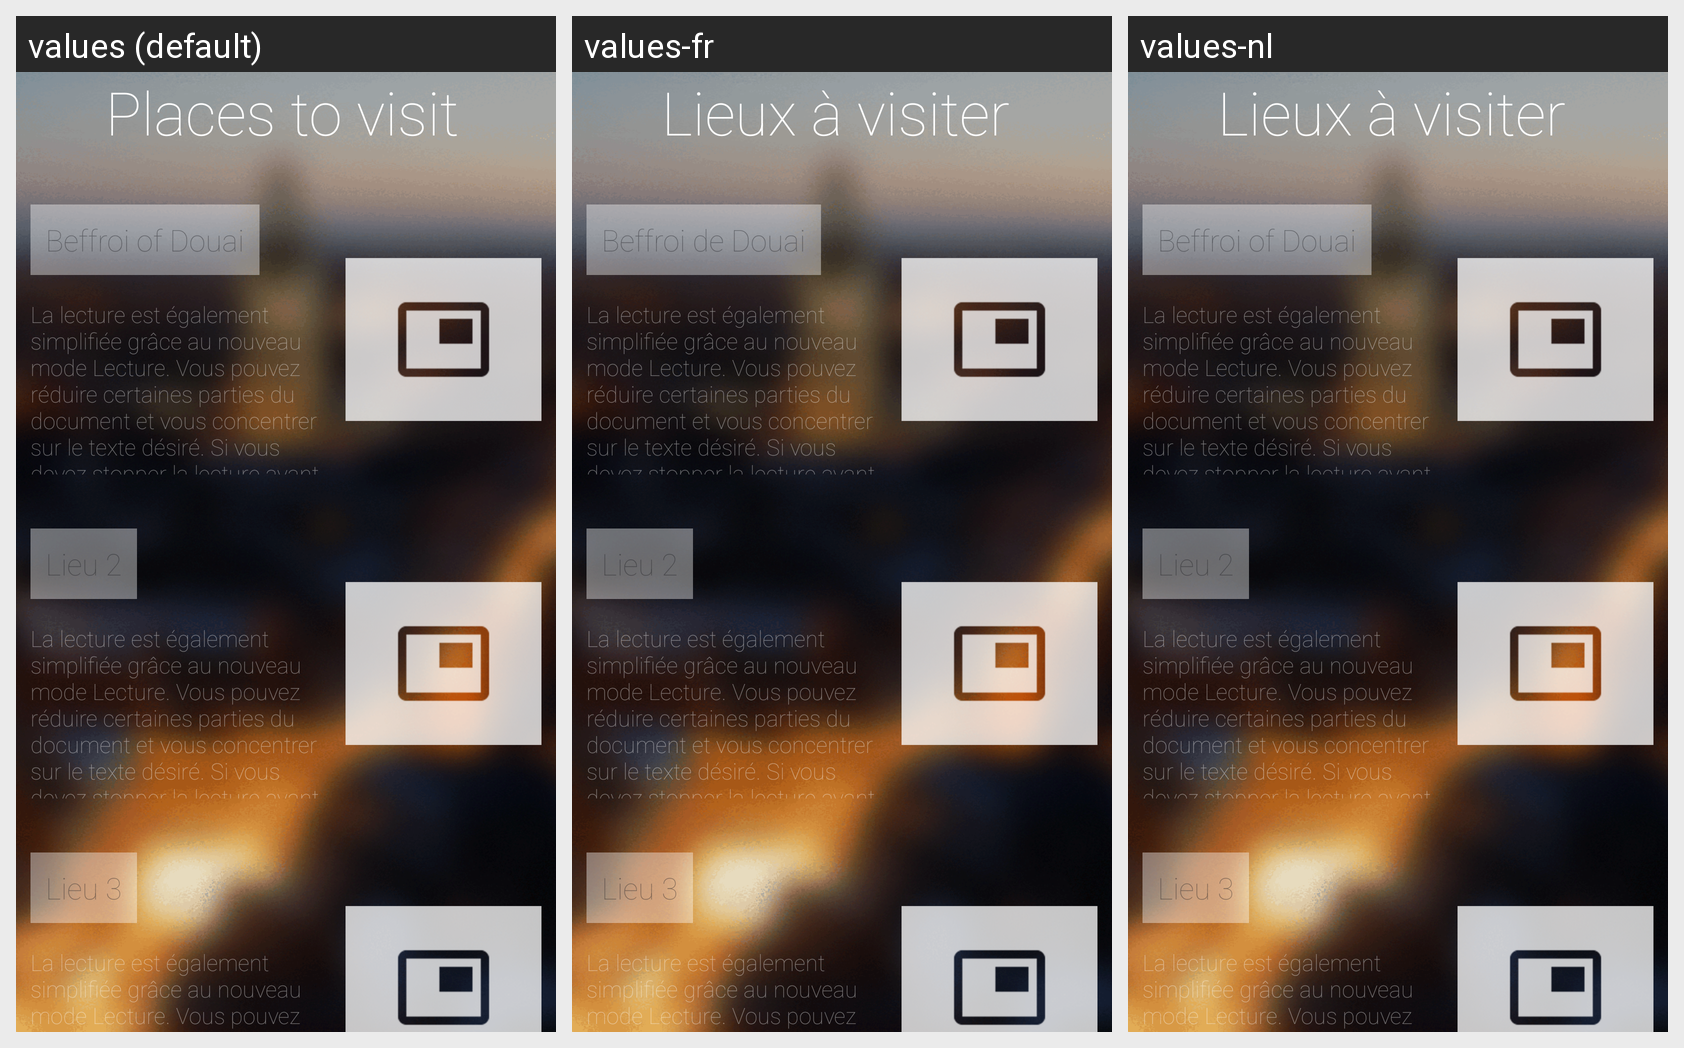

Translations of the strings shown on this Android screen, per locale in the grid:
Android screen res/layout/lav.xml rendered under 3 locales, left to right: values (default), values-fr, values-nl. Device: Nexus 5 (rendered at 1080×1920; each locale shown at half size, 540×960, under a caption strip naming it); theme AppTheme.
Strings drawn on this screen, with the default value and each locale's value (text and hints the layout hard-codes appear in the picture but are not listed):

Places
  values: Places to visit
  values-fr: Lieux à visiter
  values-nl: Lieux à visiter

lieu_1
  values: Beffroi of Douai
  values-fr: Beffroi de Douai
  values-nl: Beffroi of Douai  [not translated; the default value is used]

desc_lieu1
  values: La lecture est également simplifiée grâce au nouveau mode Lecture. Vous pouvez réduire certaines parties du document et vous concentrer sur le texte désiré. Si vous devez stopper la lecture avant d’atteindre la fin de votre document, Word garde en mémoire l’endroit où vous avez arrêté la lecture, même sur un autre appareil.
  values-fr: La lecture est également simplifiée grâce au nouveau mode Lecture. Vous pouvez réduire certaines parties du document et vous concentrer sur le texte désiré. Si vous devez stopper la lecture avant d’atteindre la fin de votre document, Word garde en mémoire l’endroit où vous avez arrêté la lecture, même sur un autre appareil.
  values-nl: La lecture est également simplifiée grâce au nouveau mode Lecture. Vous pouvez réduire certaines parties du document et vous concentrer sur le texte désiré. Si vous devez stopper la lecture avant d’atteindre la fin de votre document, Word garde en mémoire l’endroit où vous avez arrêté la lecture, même sur un autre appareil.

lieu_2
  values: Lieu 2
  values-fr: Lieu 2  [not translated; the default value is used]
  values-nl: Lieu 2  [not translated; the default value is used]

desc_lieu2
  values: La lecture est également simplifiée grâce au nouveau mode Lecture. Vous pouvez réduire certaines parties du document et vous concentrer sur le texte désiré. Si vous devez stopper la lecture avant d’atteindre la fin de votre document, Word garde en mémoire l’endroit où vous avez arrêté la lecture, même sur un autre appareil.
  values-fr: La lecture est également simplifiée grâce au nouveau mode Lecture. Vous pouvez réduire certaines parties du document et vous concentrer sur le texte désiré. Si vous devez stopper la lecture avant d’atteindre la fin de votre document, Word garde en mémoire l’endroit où vous avez arrêté la lecture, même sur un autre appareil.
  values-nl: La lecture est également simplifiée grâce au nouveau mode Lecture. Vous pouvez réduire certaines parties du document et vous concentrer sur le texte désiré. Si vous devez stopper la lecture avant d’atteindre la fin de votre document, Word garde en mémoire l’endroit où vous avez arrêté la lecture, même sur un autre appareil.

lieu_3
  values: Lieu 3
  values-fr: Lieu 3  [not translated; the default value is used]
  values-nl: Lieu 3  [not translated; the default value is used]

desc_lieu3
  values: La lecture est également simplifiée grâce au nouveau mode Lecture. Vous pouvez réduire certaines parties du document et vous concentrer sur le texte désiré. Si vous devez stopper la lecture avant d’atteindre la fin de votre document, Word garde en mémoire l’endroit où vous avez arrêté la lecture, même sur un autre appareil.
  values-fr: La lecture est également simplifiée grâce au nouveau mode Lecture. Vous pouvez réduire certaines parties du document et vous concentrer sur le texte désiré. Si vous devez stopper la lecture avant d’atteindre la fin de votre document, Word garde en mémoire l’endroit où vous avez arrêté la lecture, même sur un autre appareil.
  values-nl: La lecture est également simplifiée grâce au nouveau mode Lecture. Vous pouvez réduire certaines parties du document et vous concentrer sur le texte désiré. Si vous devez stopper la lecture avant d’atteindre la fin de votre document, Word garde en mémoire l’endroit où vous avez arrêté la lecture, même sur un autre appareil.
